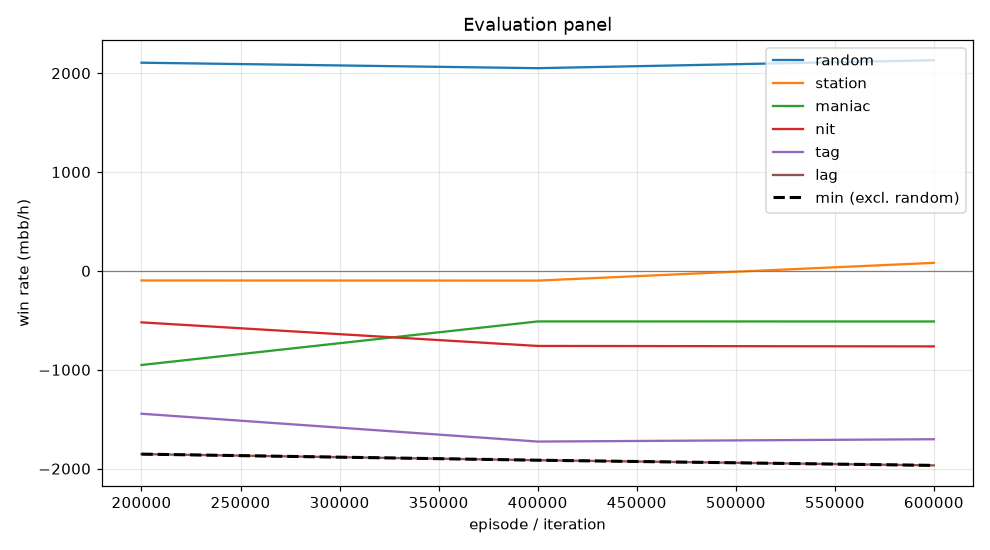

Source data for this figure (header and first rows):
episode, min, mean, random_mean, random_se, station_mean, station_se, maniac_mean, maniac_se, nit_mean, nit_se, tag_mean, tag_se, lag_mean, lag_se, act_call, act_raise, act_fold, act_check
199999, -1853, -973.2, 2106, 109.4, -96.5, 50.38, -951.5, 232.7, -520.5, 127.7, -1444, 151.1, -1853, 176.8, 0.1626, 0.6825, 0.01429, 0.1406
399999, -1914, -1002, 2050, 108.1, -98.0, 58.24, -511.0, 261.4, -759.0, 135.8, -1726, 175.9, -1914, 188.4, 0.1927, 0.6644, 0.01801, 0.1248
599999, -1967, -972.6, 2131, 106.7, 81.5, 62.46, -511.5, 274.7, -763.5, 131.2, -1702, 178.4, -1967, 195.7, 0.1699, 0.6624, 0.02257, 0.1451
